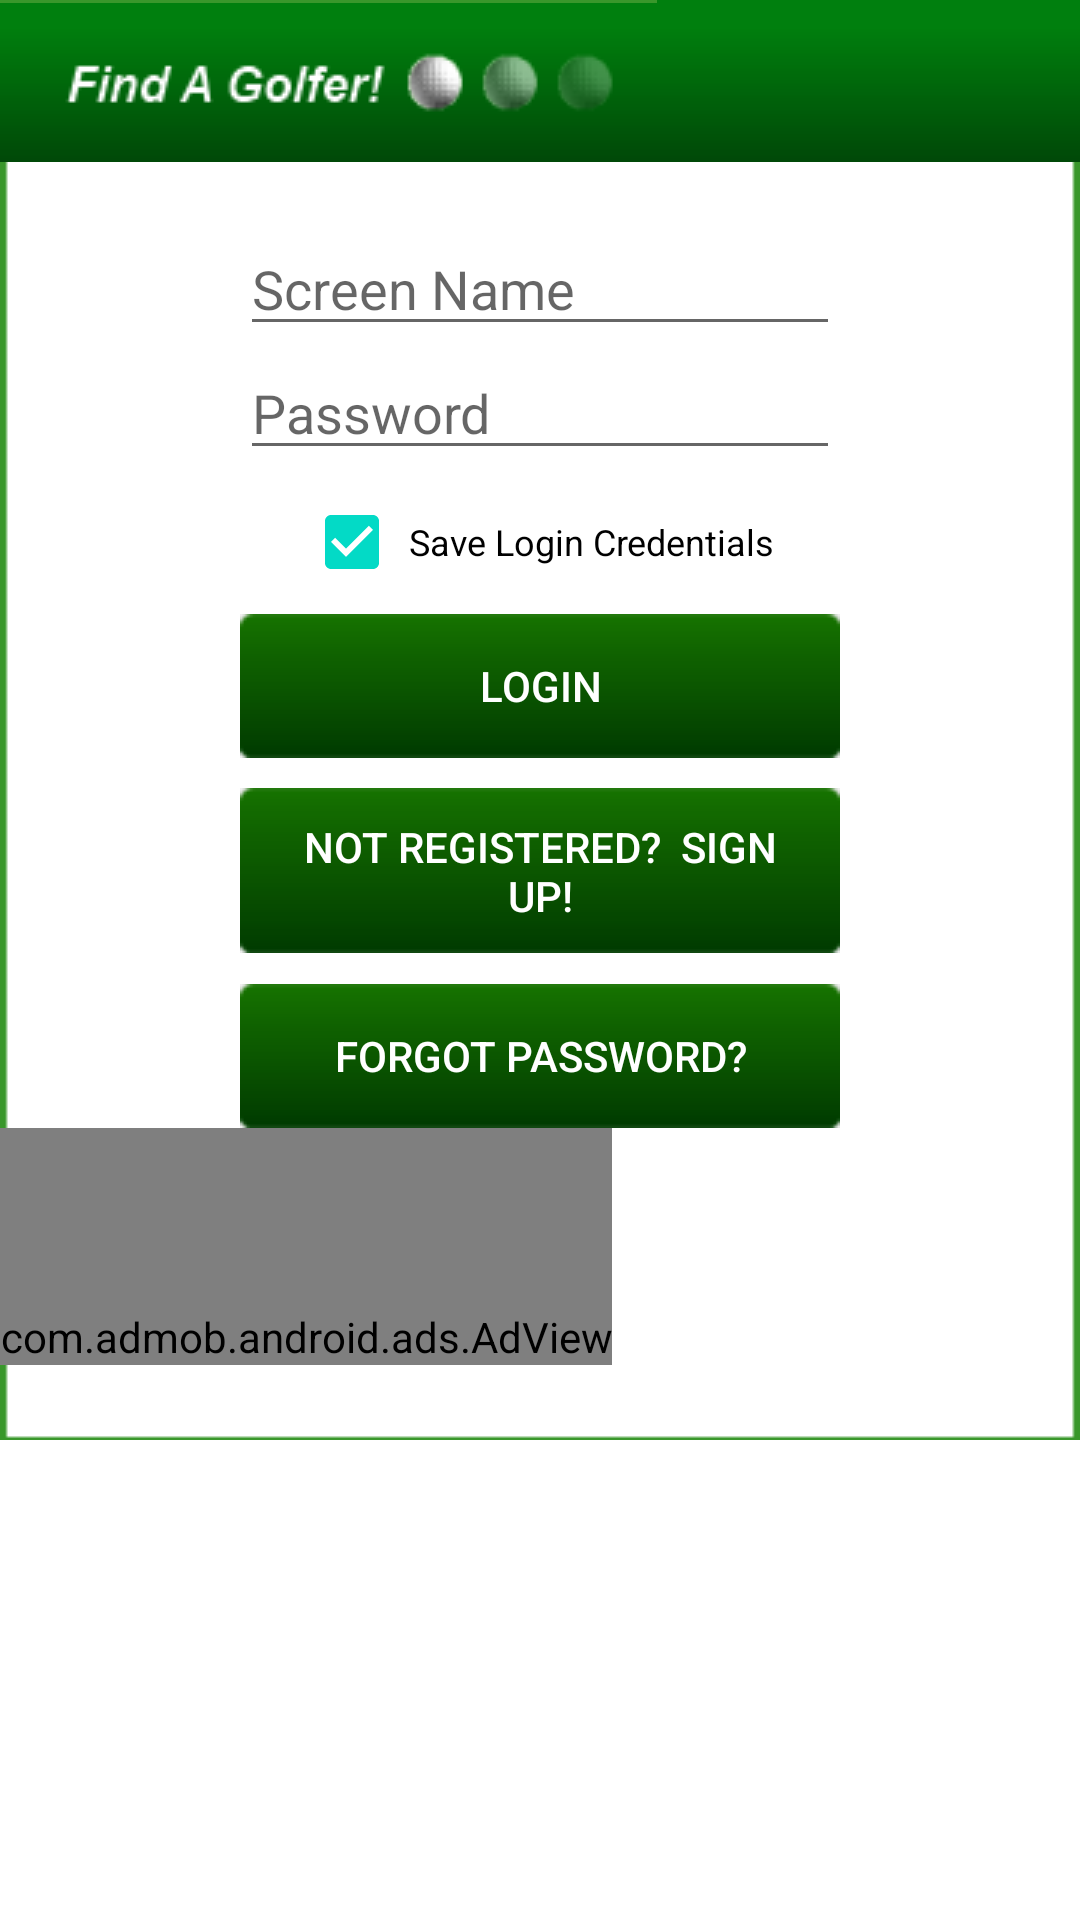

Android layout source for this screen:
<!-- AndroidManifest.xml: fallback theme Theme.MaterialComponents.DayNight.NoActionBar -->
<!-- res/layout/login.xml -->
<?xml version="1.0" encoding="utf-8"?>
<ScrollView
	xmlns:android="http://schemas.android.com/apk/res/android"
	android:layout_width="fill_parent"
    android:layout_height="fill_parent">
    
<RelativeLayout xmlns:android="http://schemas.android.com/apk/res/android"
	xmlns:myapp="http://schemas.android.com/apk/res/com.findagolfer.mobile"
    android:layout_width="fill_parent"
    android:layout_height="fill_parent"
    android:background="@drawable/background">
				  
	    <ImageView
	    	android:id="@+id/ImageView_Header_Login" 
	    	android:layout_height="wrap_content" 
			android:layout_width="fill_parent"
			android:layout_centerHorizontal="true"
			android:background="@drawable/header" />
			
			<EditText android:id="@+id/EditText_Login_UserName" 
					android:hint="Screen Name" 
					android:layout_width="200dip" 
					android:layout_height="wrap_content" 
					android:imeOptions="actionNext"
					android:maxLines="1"
					android:layout_centerHorizontal="true"
					android:layout_marginTop="20dip"
					android:layout_below="@+id/ImageView_Header_Login"
					/>
			<EditText 
					android:id="@+id/EditText_Login_Password" 
					android:hint="Password" 
					android:layout_width="200dip" 
					android:layout_height="wrap_content" 
					android:imeOptions="actionDone" 
					android:password="true"
					android:maxLines="1"
					android:layout_centerHorizontal="true"
					android:layout_below="@+id/EditText_Login_UserName" />
			<CheckBox android:id="@+id/Checkbox_SaveLoginCredentials"
			   			android:text=" Save Login Credentials"
			   			android:layout_height="wrap_content" 
			   			android:layout_width="wrap_content"
			   			android:textSize="12dp"
			   			android:textColor="#000000"
			   			android:layout_centerHorizontal="true" 
			   			android:layout_centerVertical="true"  
			   			android:checked="true"
			   			android:layout_below="@+id/EditText_Login_Password"
			   			/>
			<Button android:id="@+id/Button_Login"
			   			android:text="Login"
			   			android:gravity="center"
			   			android:textColor="#FFFFFF"
			   			android:layout_height="wrap_content" 
			   			android:layout_width="fill_parent"
			   			android:layout_alignLeft="@+id/EditText_Login_Password"
			   			android:layout_alignRight="@+id/EditText_Login_Password"
			   			android:layout_below="@+id/Checkbox_SaveLoginCredentials"
			   			android:layout_centerHorizontal="true"
			   			android:background="@drawable/button" />
			
			  	   			
			<Button android:id="@+id/Button_SignUp"
			   			android:text="Not Registered?  Sign up!"
			   			android:gravity="center"
			   			android:textColor="#FFFFFF"
			   			android:layout_height="wrap_content" 
			   			android:layout_width="fill_parent"
			   			android:layout_below="@+id/Button_Login"
			   			android:padding="10dip"
			   			android:layout_marginTop="10dip"
			   			android:layout_alignLeft="@+id/EditText_Login_Password"
			   			android:layout_alignRight="@+id/EditText_Login_Password"
			   			android:layout_centerHorizontal="true"
			   			android:background="@drawable/button" />
			   			
			<Button android:id="@+id/Button_ForgotPassword"
			   			android:text="Forgot Password?"
			   			android:gravity="center"
			   			android:textColor="#FFFFFF"
			   			android:layout_height="wrap_content" 
			   			android:layout_width="fill_parent"
			   			android:layout_below="@+id/Button_SignUp"
			   			android:padding="10dip"
			   			android:layout_marginTop="10dip"
			   			android:layout_alignLeft="@+id/EditText_Login_Password"
			   			android:layout_alignRight="@+id/EditText_Login_Password"
			   			android:layout_centerHorizontal="true"
			   			android:background="@drawable/button" />
			   			   			
			<com.admob.android.ads.AdView
					android:id="@+id/ad_login"
					android:layout_width="wrap_content"
					android:layout_height="wrap_content"
					myapp:backgroundColor="#000000"
					myapp:primaryTextColor="#FFFFFF"
					myapp:secondaryTextColor="#CCCCCC"
					android:layout_below="@+id/Button_ForgotPassword"
					android:paddingTop="60dip"/>	

</RelativeLayout>
</ScrollView>
<!-- resources referenced by this layout -->
<resources>
  <!-- drawable background: png bitmap (drawable-mdpi, 3709 bytes) -->
</resources>
